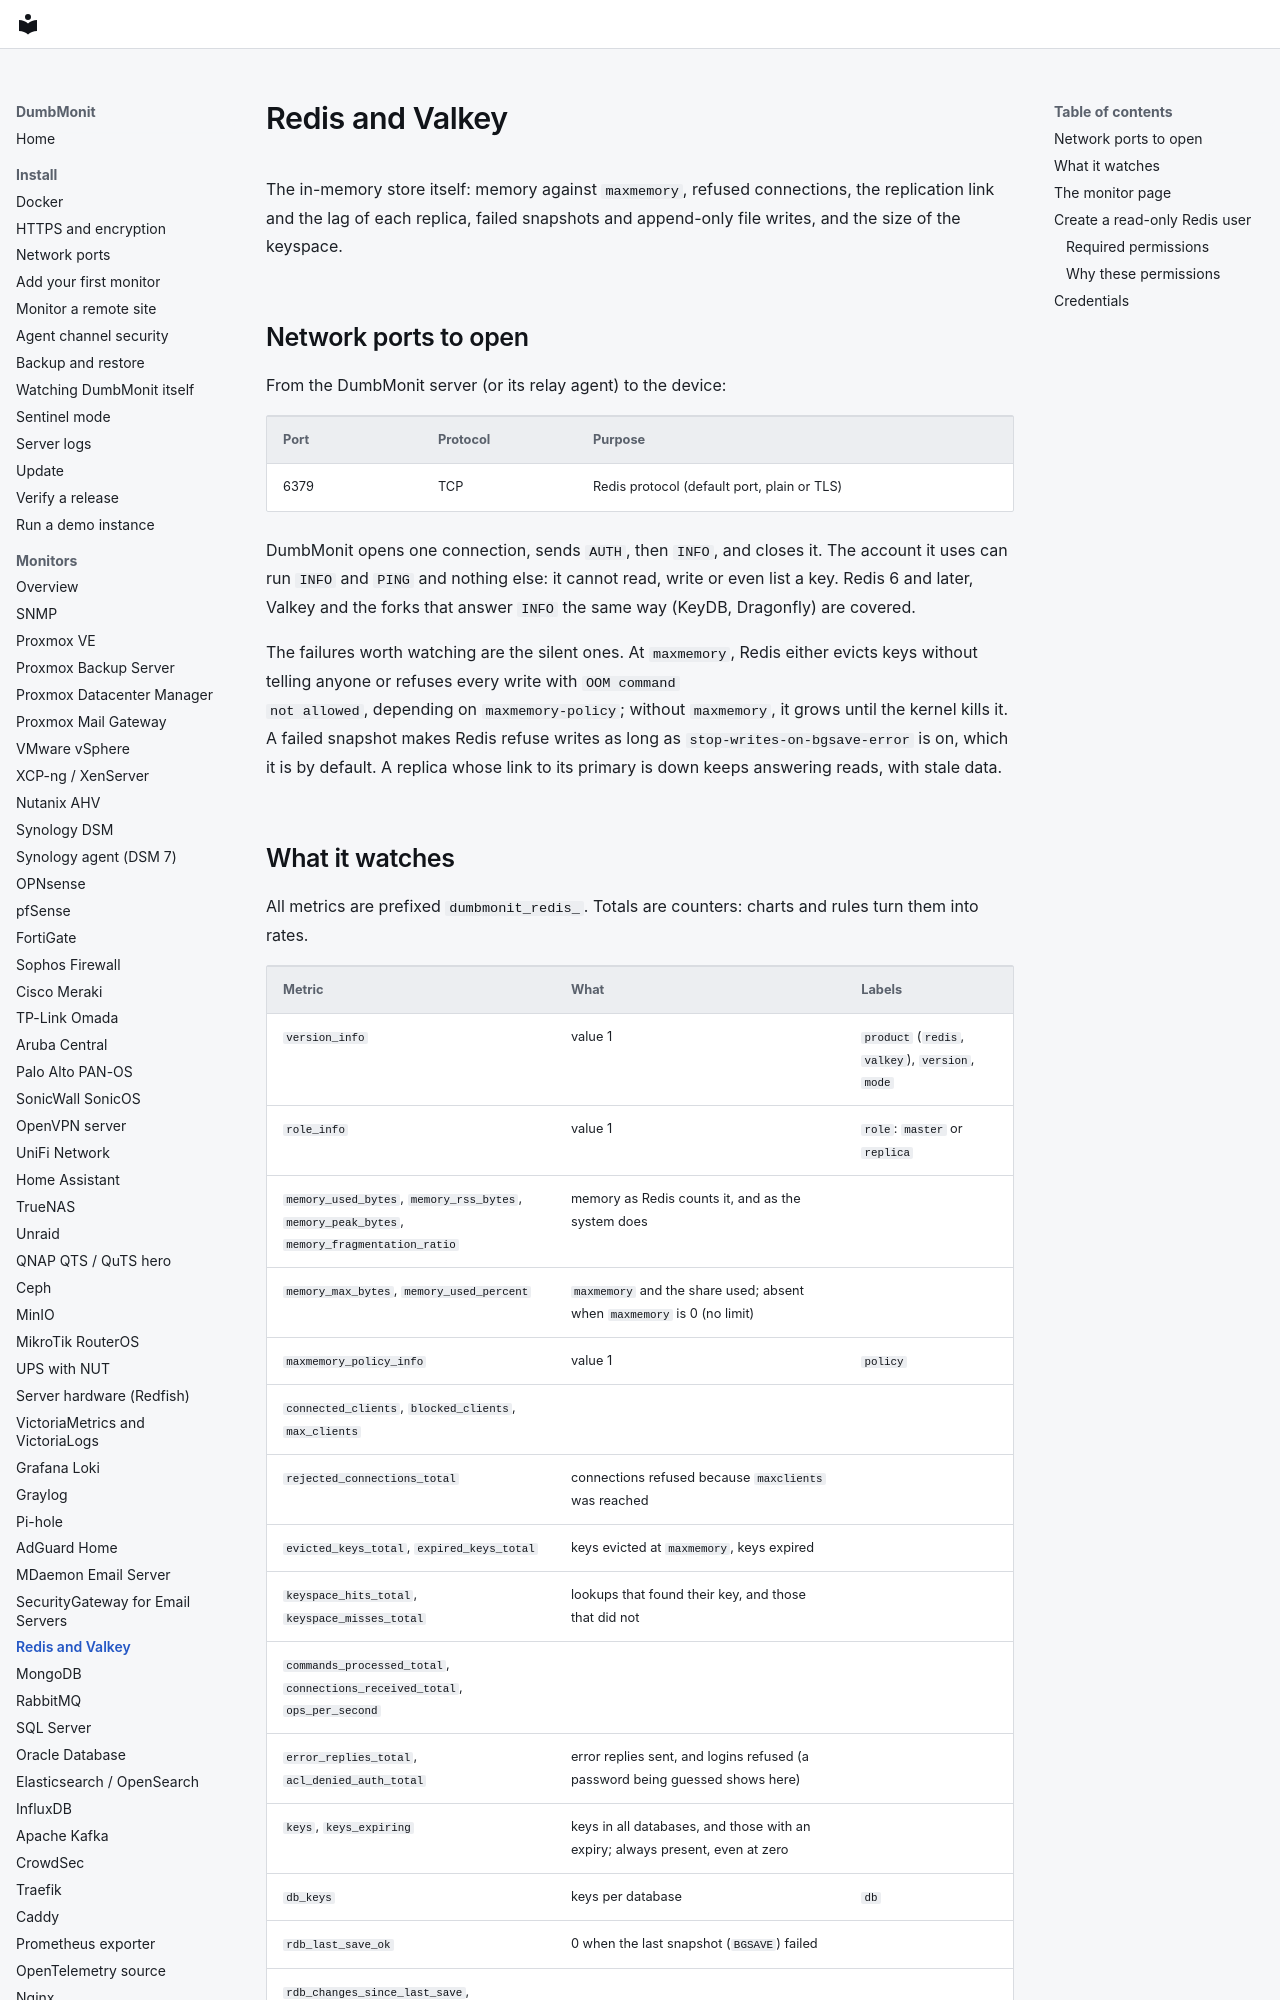

repository: laupernoe/dumbmonit · page: devices/redis/index.html · generator: mkdocs

# Redis and Valkey

The in-memory store itself: memory against `maxmemory`, refused connections,
the replication link and the lag of each replica, failed snapshots and
append-only file writes, and the size of the keyspace.

## Network ports to open

From the DumbMonit server (or its relay agent) to the device:

| Port | Protocol | Purpose |
|---|---|---|
| 6379 | TCP | Redis protocol (default port, plain or TLS) |

DumbMonit opens one connection, sends `AUTH`, then `INFO`, and closes it. The
account it uses can run `INFO` and `PING` and nothing else: it cannot read,
write or even list a key. Redis 6 and later, Valkey and the forks that answer
`INFO` the same way (KeyDB, Dragonfly) are covered.

The failures worth watching are the silent ones. At `maxmemory`, Redis either
evicts keys without telling anyone or refuses every write with `OOM command
not allowed`, depending on `maxmemory-policy`; without `maxmemory`, it grows
until the kernel kills it. A failed snapshot makes Redis refuse writes as long
as `stop-writes-on-bgsave-error` is on, which it is by default. A replica
whose link to its primary is down keeps answering reads, with stale data.
